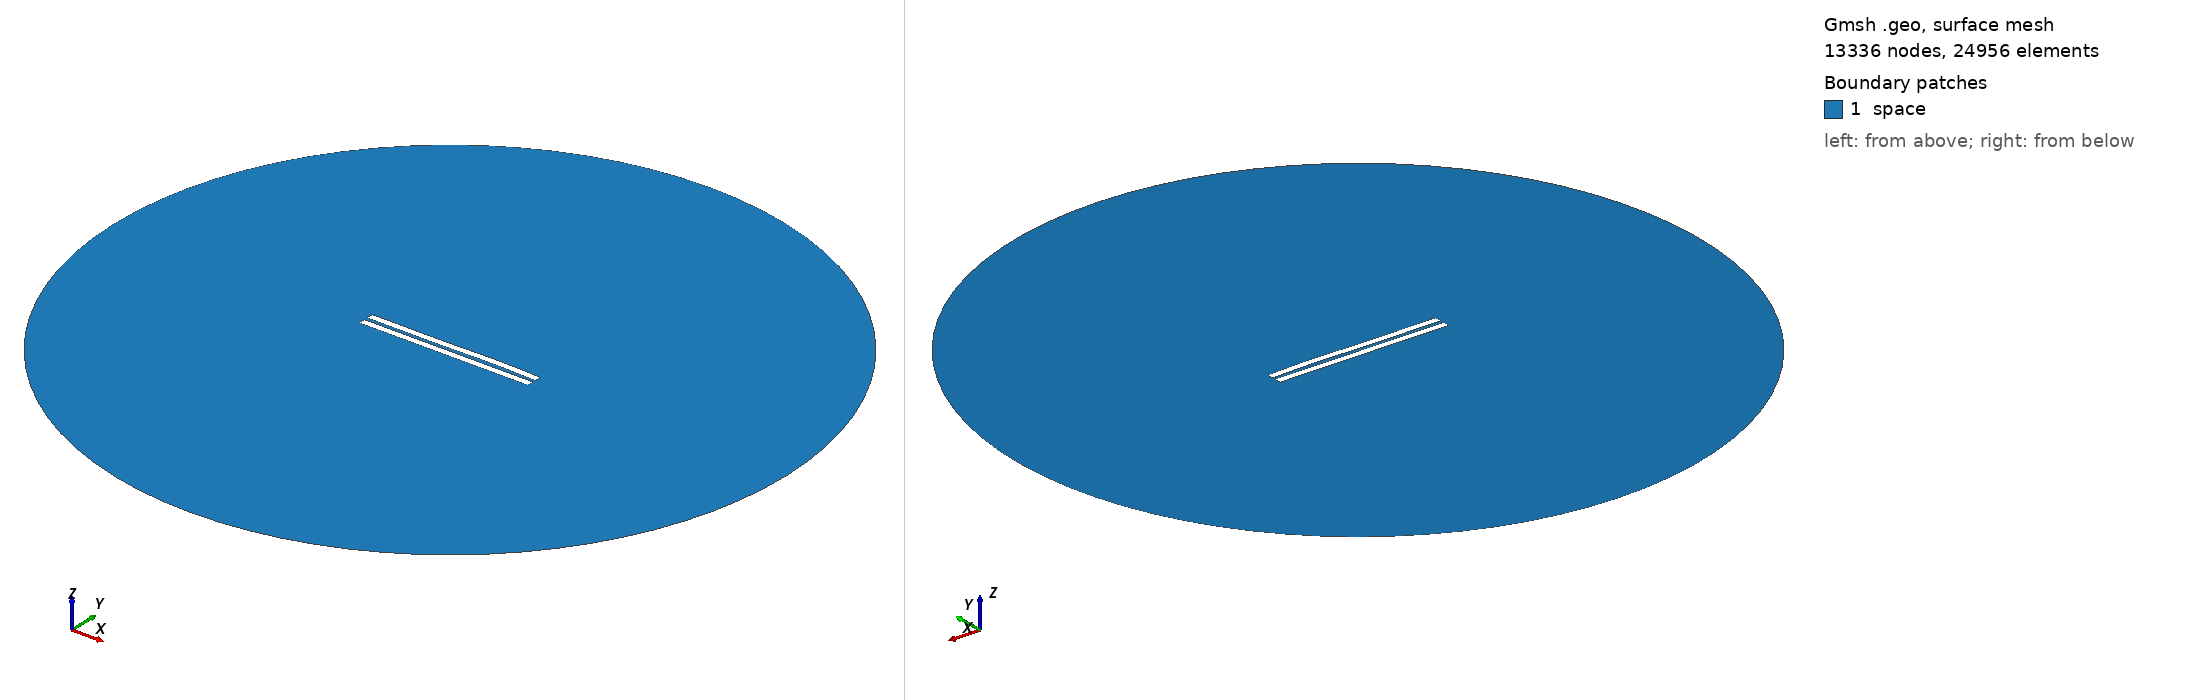

Gmsh geometry script, surface-meshed: 13336 nodes, 24956 surface elements. Boundary patches (legend numbers): 1 space. Left view from above one corner, right view from below the opposite corner. Legend entries are the model's physical surfaces. The drawing asked Gmsh for element sizes between 1% and 20% of the model's largest extent; the script's own settings can give other sizes.

=== 2329.geo (drawn) ===
//---------------------------------------
// Geometry kernel
//---------------------------------------

SetFactory("OpenCASCADE");



//---------------------------------------
// Parameters of the geometry
//---------------------------------------

// Overetch of the upper plate
overetch = 0.0;

// Distance between the plates
distance = 2.25;

// Discretization over the x axis (for the deformation)
nx = 50; 

// Length of the plate
L = 100 - overetch; 

// Number of modes
n = 4; 

// 1st mode coefficient
coeff(1) = 0.07499999999999998;
beta(1) = 0.596864 * 3.1415926535 / L;

// 2nd mode coefficient
coeff(2) = 0.07499999999999998;
beta(2) = 1.49418 * 3.1415926535 / L;

// 3rd mode coefficient
coeff(3) = -0.15;
beta(3) = 2.50025 * 3.1415926535 / L;

// 4th mode coefficient
coeff(4) = 0.07499999999999998;
beta(4) = 3.49999 * 3.1415926535 / L;



//---------------------------------------
// Upper plate (deformed rectangle)
//---------------------------------------

// Coordiantes of the upper plate
xmin = -50;
xmax = 50 - overetch;

// Height of the upper plate
yheight = 4 - 2 * overetch;

// Indexes of the points
UpperID[] = {};
LowerID[] = {};
LeftID[] = {};
RightID[] = {};

// Point index
p = 1;

// Horizontal edges
For i In {1:nx}
    x = xmin + (i-1)*(xmax - xmin)/(nx-1);

    y_bottom = distance / 2 + overetch;
    For j In {1:n}
        C = (Cosh(beta(j)*L) + Cos(beta(j)*L)) / (Sinh(beta(j)*L) + Sin(beta(j)*L));
        y_bottom  = y_bottom + coeff(j) * (Cosh(beta(j)*(x+50)) - Cos(beta(j)*(x+50)) - C * (Sinh(beta(j)*(x+50)) - Sin(beta(j)*(x+50))));
    EndFor

    y_top = y_bottom + yheight;

    Point(p) = {x, y_top, 0, 1.0};
    UpperID[i] = p;
    p = p + 1;

    Point(p) = {x, y_bottom, 0, 1.0};
    LowerID[i] = p;
    p = p + 1;
EndFor

// Create point lists
UpperPts[] = {}; LowerPts[] = {};
For i In {1:nx}
  UpperPts[] += {UpperID[i]};
  LowerPts[] += {LowerID[i]};
EndFor

// Build splines
Spline(1) = {UpperPts[]};
Spline(2) = {LowerPts[]};
Line(3) = {LowerPts[nx-1], UpperPts[nx-1]};
Line(4) = {LowerPts[0], UpperPts[0]};

// Build the plane surface
Curve Loop(1) = {2, 3, -1, -4};
Plane Surface(1) = {1};



//---------------------------------------
// Lower plate (rectangle)
//---------------------------------------

// Vertices
Point(1001) = {-50, -1, 0, 1.0};
Point(1002) = { 50, -1, 0, 1.0};
Point(1003) = { 50,  -5, 0, 1.0};
Point(1004) = {-50,  -5, 0, 1.0};

// Edges
Line(5) = {1001, 1002};
Line(6) = {1002, 1003};
Line(7) = {1003, 1004};
Line(8) = {1004, 1001};

// Plane surface
Line Loop(2) = {5, 6, 7, 8};
Plane Surface(2) = {2}; 



//---------------------------------------
// Outer (fictious) boundary
//---------------------------------------

// Points
Point(1005) = {0, 0, 0};       // Center
Point(1006) = {200, 0, 0};     // Start point
Point(1007) = {0, 200, 0};     // 90 degrees
Point(1008) = {-200, 0, 0};    // 180 degrees
Point(1009) = {0, -200, 0};    // 270 degrees

// Circle arcs (each needs start, center, end)
Circle(9) = {1006, 1005, 1007};
Circle(10) = {1007, 1005, 1008};
Circle(11) = {1008, 1005, 1009};
Circle(12) = {1009, 1005, 1006};

// Plane surface for the entire domain
Curve Loop(3) = {9, 10, 11, 12};
Surface(3) = {3};

// Subtract the plates from the whole domain to obtain the actual domain where we want to solve the equations
BooleanDifference{ Surface{3}; Delete; }{ Surface{1}; Surface{2}; Delete; }




//---------------------------------------
// Transfinite Lines/Curves
//---------------------------------------

// Set the number of points on the boundaries
r = 7;

// Plates
Transfinite Curve {1, 2} = 50*r Using Progression 1;
Transfinite Curve {3, 4} = 2*r Using Progression 1;
Transfinite Line {5, 7} = 50*r Using Progression 1;
Transfinite Line {6, 8} = 2*r Using Progression 1;

// Outer boundary
Transfinite Line {9, 10, 11, 12} = 20 Using Progression 1;



//---------------------------------------
// Physical groups
//---------------------------------------                

// Physical curves (boundaries)
Physical Line("force_segment", 10) = {2};
Physical Line("upper_plate", 11) = {1, 3, 4};
Physical Line("lower_plate", 12) = {5, 6, 7, 8};
Physical Line("boundary", 20) = {9, 10, 11, 12};

// Physical Surfaces
Physical Surface("space", 30) = {3};



//---------------------------------------
// 6. Generate the Mesh
//---------------------------------------

// 2D mesh generation
Mesh 2;
